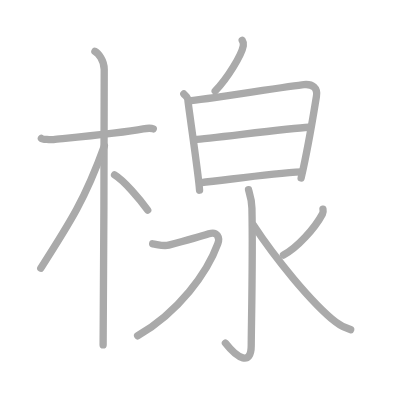
t = 0.00 s
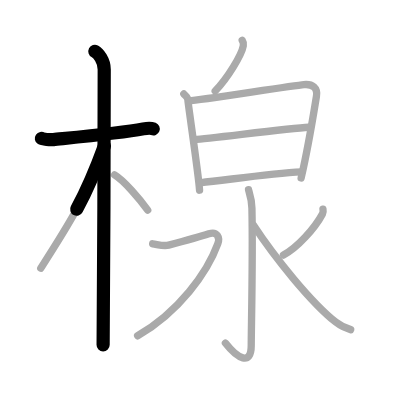
t = 2.50 s
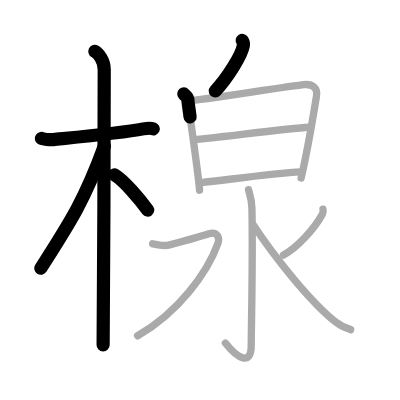
t = 5.25 s
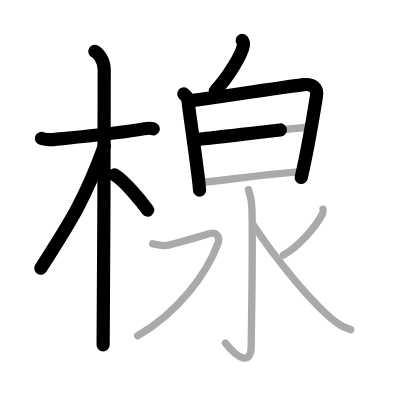
t = 7.75 s
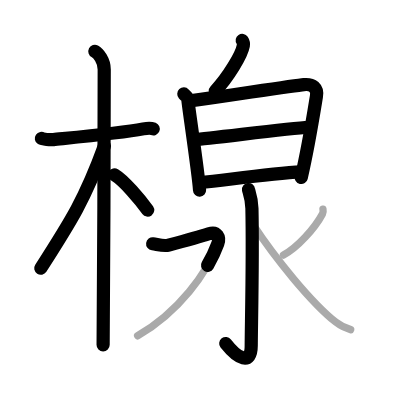
t = 10.50 s
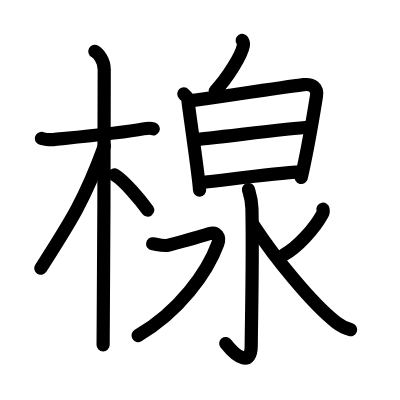
t = 13.00 s

The animated SVG that drew these frames (rendered in a browser with its animation timeline set to each time). Animation: 13 SMIL elements (animate=13); one cycle of 13.00 s.

<?xml version="1.0" standalone="no"?>
<!DOCTYPE svg PUBLIC "-//W3C//DTD SVG 1.1//EN"   "http://www.w3.org/Graphics/SVG/1.1/DTD/svg11.dtd">
<svg width="400px" height="400px"  version="1.1" xmlns="http://www.w3.org/2000/svg">
  <defs>
    <marker id="Triangle" viewBox="0 0 10 10" refX="0" refY="5" markerUnits="strokeWidth" markerWidth="3" style="stroke-opacity:0%;fill:#aaaaaa;" markerHeight="2" orient="auto">
      <path d="M 0 0 L 10 5 L 0 10 z" />
    </marker>
    
    <marker id="Arrow" viewBox="0 0 10 10" refX="5" refY="5" markerUnits="strokeWidth" markerWidth="1.8" style="stroke-opacity:0%;fill:#770000;" markerHeight="2" orient="auto">
      <path d="M 0 4 L 6 4 L 4 1 L 10 5 L 4 9 L 6 6 L 0 6 z" />
        <circle cx="5" cy="5" r="5" />
      </marker>
    
    <marker id="TriangleRed" viewBox="0 0 10 10" refX="0" refY="5" markerUnits="strokeWidth" markerWidth="3" style="stroke-opacity:0%;fill:#CC0000;" markerHeight="2" orient="auto">
      <path d="M 0 0 L 10 5 L 0 10 z" />
    </marker>
    
    <marker id="ArrowRed" viewBox="0 0 10 10" refX="5" refY="5" markerUnits="strokeWidth" markerWidth="1.8" style="stroke-opacity:0%;fill:#CC0000;" markerHeight="2" orient="auto">
      <path d="M 0 4 L 6 4 L 4 1 L 10 5 L 4 9 L 6 6 L 0 6 z" />
        <circle cx="5" cy="5" r="5" />
      </marker>
    
  </defs>
  
  <path style="fill:#ffffff; fill-opacity:100%; fill-rule:evenodd; stroke-width:0;" d="M 0 0 L 400px 0 L 400px 400px L 0 400px L 0 0" />

  <g transform="scale(3.6697247706422 3.6697247706422)">
<path style="fill:none; fill-opacity:0%; fill-rule:evenodd; stroke:#aaaaaa; stroke-opacity:100%; stroke-width: 1.5pt; stroke-linejoin:round; stroke-linecap:round;" d="M11.28 37.72c0.35 0.24 2.39 0.41 3.31 0.31c3.94-0.41 18.12-1.71 24.45-2.91c0.92-0.17 2.15-0.24 2.73 0"></path>
<path style="fill:none; fill-opacity:0%; fill-rule:evenodd; stroke:#aaaaaa; stroke-opacity:100%; stroke-width: 1.5pt; stroke-linejoin:round; stroke-linecap:round;" d="M25.86 14c0.91 0.47 2.54 2.5 2.54 4.92c0 0.95-0.12 69.25-0.3 75.08"></path>
<path style="fill:none; fill-opacity:0%; fill-rule:evenodd; stroke:#aaaaaa; stroke-opacity:100%; stroke-width: 1.5pt; stroke-linejoin:round; stroke-linecap:round;" d="M28.44 39.78c-5.25 14.49-9.2 20.62-17.33 33.31"></path>
<path style="fill:none; fill-opacity:0%; fill-rule:evenodd; stroke:#aaaaaa; stroke-opacity:100%; stroke-width: 1.5pt; stroke-linejoin:round; stroke-linecap:round;" d="M31.22 47.65c2.59 1.55 6.85 6.59 9.03 9.6"></path>
<path style="fill:none; fill-opacity:0%; fill-rule:evenodd; stroke:#aaaaaa; stroke-opacity:100%; stroke-width: 1.5pt; stroke-linejoin:round; stroke-linecap:round;" d="M66.01 11c0.31 0.46 0.36 1.04 0.29 1.47c-0.44 2.51-4.22 8.73-7.66 12.34"></path>
<path style="fill:none; fill-opacity:0%; fill-rule:evenodd; stroke:#aaaaaa; stroke-opacity:100%; stroke-width: 1.5pt; stroke-linejoin:round; stroke-linecap:round;" d="M50.09 25.6c0.55 0.59 1.11 0.86 1.11 1.68c0 0.82 2.95 20.52 3.18 24.55"></path>
<path style="fill:none; fill-opacity:0%; fill-rule:evenodd; stroke:#aaaaaa; stroke-opacity:100%; stroke-width: 1.5pt; stroke-linejoin:round; stroke-linecap:round;" d="M51.53 27.5c3.13-0.27 28.41-4.17 31.26-4.44c2.38-0.23 3.87 0.89 3.43 3.27c-0.23 1.29-1.98 12.75-4.16 22.18"></path>
<path style="fill:none; fill-opacity:0%; fill-rule:evenodd; stroke:#aaaaaa; stroke-opacity:100%; stroke-width: 1.5pt; stroke-linejoin:round; stroke-linecap:round;" d="M53.14 38.02c3.6-0.19 25.5-3.05 30.94-3.34"></path>
<path style="fill:none; fill-opacity:0%; fill-rule:evenodd; stroke:#aaaaaa; stroke-opacity:100%; stroke-width: 1.5pt; stroke-linejoin:round; stroke-linecap:round;" d="M54.44 49.81c9.47-1.05 19.59-2.53 27.7-2.96"></path>
<path style="fill:none; fill-opacity:0%; fill-rule:evenodd; stroke:#aaaaaa; stroke-opacity:100%; stroke-width: 1.5pt; stroke-linejoin:round; stroke-linecap:round;" d="M67.72 51.67c0.06 0.44 0.87 2.29 0.93 5.09c0.3 13.41-0.19 32.84-0.19 37.41c0 5.59-3.71 3.59-7.04-0.68"></path>
<path style="fill:none; fill-opacity:0%; fill-rule:evenodd; stroke:#aaaaaa; stroke-opacity:100%; stroke-width: 1.5pt; stroke-linejoin:round; stroke-linecap:round;" d="M41.6 66.43c1.38 0.19 2.98 0.74 4.36 0.37c1.38-0.37 8.66-2.36 10.95-3.1c2.29-0.74 3.06 1.02 2.44 2.72C56.5 74.25 48.75 85 37.5 91.5"></path>
<path style="fill:none; fill-opacity:0%; fill-rule:evenodd; stroke:#aaaaaa; stroke-opacity:100%; stroke-width: 1.5pt; stroke-linejoin:round; stroke-linecap:round;" d="M88.01 57c0.06 0.32 0.11 0.87-0.12 1.28c-2.11 3.94-6.83 9.16-10.64 11.22"></path>
<path style="fill:none; fill-opacity:0%; fill-rule:evenodd; stroke:#aaaaaa; stroke-opacity:100%; stroke-width: 1.5pt; stroke-linejoin:round; stroke-linecap:round;" d="M69 61.25c5.94 9.07 15.9 21.32 22.54 26.55c1.4 1.1 2.73 1.66 4.02 2.03"></path>

<path style="fill:none; fill-opacity:0%; fill-rule:evenodd; stroke:#000000; stroke-opacity:100%; stroke-width: 2.7pt; stroke-linejoin:round; stroke-linecap:round;" d="M11.28 37.72c0.35 0.24 2.39 0.41 3.31 0.31c3.94-0.41 18.12-1.71 24.45-2.91c0.92-0.17 2.15-0.24 2.73 0" pathLength="100" stroke-dashoffset="100" stroke-dasharray="100 105"><animate id="dashAnim1" attributeName="stroke-dashoffset" from="100" to="0" dur="1s" calcMode="linear" fill="freeze"/></path>
<path style="fill:none; fill-opacity:0%; fill-rule:evenodd; stroke:#000000; stroke-opacity:100%; stroke-width: 2.7pt; stroke-linejoin:round; stroke-linecap:round;" d="M25.86 14c0.91 0.47 2.54 2.5 2.54 4.92c0 0.95-0.12 69.25-0.3 75.08" pathLength="100" stroke-dashoffset="100" stroke-dasharray="100 105"><animate id="dashAnim2" attributeName="stroke-dashoffset" from="100" to="0" dur="1s" calcMode="linear" begin="dashAnim1.end" fill="freeze"/></path>
<path style="fill:none; fill-opacity:0%; fill-rule:evenodd; stroke:#000000; stroke-opacity:100%; stroke-width: 2.7pt; stroke-linejoin:round; stroke-linecap:round;" d="M28.44 39.78c-5.25 14.49-9.2 20.62-17.33 33.31" pathLength="100" stroke-dashoffset="100" stroke-dasharray="100 105"><animate id="dashAnim3" attributeName="stroke-dashoffset" from="100" to="0" dur="1s" calcMode="linear" begin="dashAnim2.end" fill="freeze"/></path>
<path style="fill:none; fill-opacity:0%; fill-rule:evenodd; stroke:#000000; stroke-opacity:100%; stroke-width: 2.7pt; stroke-linejoin:round; stroke-linecap:round;" d="M31.22 47.65c2.59 1.55 6.85 6.59 9.03 9.6" pathLength="100" stroke-dashoffset="100" stroke-dasharray="100 105"><animate id="dashAnim4" attributeName="stroke-dashoffset" from="100" to="0" dur="1s" calcMode="linear" begin="dashAnim3.end" fill="freeze"/></path>
<path style="fill:none; fill-opacity:0%; fill-rule:evenodd; stroke:#000000; stroke-opacity:100%; stroke-width: 2.7pt; stroke-linejoin:round; stroke-linecap:round;" d="M66.01 11c0.31 0.46 0.36 1.04 0.29 1.47c-0.44 2.51-4.22 8.73-7.66 12.34" pathLength="100" stroke-dashoffset="100" stroke-dasharray="100 105"><animate id="dashAnim5" attributeName="stroke-dashoffset" from="100" to="0" dur="1s" calcMode="linear" begin="dashAnim4.end" fill="freeze"/></path>
<path style="fill:none; fill-opacity:0%; fill-rule:evenodd; stroke:#000000; stroke-opacity:100%; stroke-width: 2.7pt; stroke-linejoin:round; stroke-linecap:round;" d="M50.09 25.6c0.55 0.59 1.11 0.86 1.11 1.68c0 0.82 2.95 20.52 3.18 24.55" pathLength="100" stroke-dashoffset="100" stroke-dasharray="100 105"><animate id="dashAnim6" attributeName="stroke-dashoffset" from="100" to="0" dur="1s" calcMode="linear" begin="dashAnim5.end" fill="freeze"/></path>
<path style="fill:none; fill-opacity:0%; fill-rule:evenodd; stroke:#000000; stroke-opacity:100%; stroke-width: 2.7pt; stroke-linejoin:round; stroke-linecap:round;" d="M51.53 27.5c3.13-0.27 28.41-4.17 31.26-4.44c2.38-0.23 3.87 0.89 3.43 3.27c-0.23 1.29-1.98 12.75-4.16 22.18" pathLength="100" stroke-dashoffset="100" stroke-dasharray="100 105"><animate id="dashAnim7" attributeName="stroke-dashoffset" from="100" to="0" dur="1s" calcMode="linear" begin="dashAnim6.end" fill="freeze"/></path>
<path style="fill:none; fill-opacity:0%; fill-rule:evenodd; stroke:#000000; stroke-opacity:100%; stroke-width: 2.7pt; stroke-linejoin:round; stroke-linecap:round;" d="M53.14 38.02c3.6-0.19 25.5-3.05 30.94-3.34" pathLength="100" stroke-dashoffset="100" stroke-dasharray="100 105"><animate id="dashAnim8" attributeName="stroke-dashoffset" from="100" to="0" dur="1s" calcMode="linear" begin="dashAnim7.end" fill="freeze"/></path>
<path style="fill:none; fill-opacity:0%; fill-rule:evenodd; stroke:#000000; stroke-opacity:100%; stroke-width: 2.7pt; stroke-linejoin:round; stroke-linecap:round;" d="M54.44 49.81c9.47-1.05 19.59-2.53 27.7-2.96" pathLength="100" stroke-dashoffset="100" stroke-dasharray="100 105"><animate id="dashAnim9" attributeName="stroke-dashoffset" from="100" to="0" dur="1s" calcMode="linear" begin="dashAnim8.end" fill="freeze"/></path>
<path style="fill:none; fill-opacity:0%; fill-rule:evenodd; stroke:#000000; stroke-opacity:100%; stroke-width: 2.7pt; stroke-linejoin:round; stroke-linecap:round;" d="M67.72 51.67c0.06 0.44 0.87 2.29 0.93 5.09c0.3 13.41-0.19 32.84-0.19 37.41c0 5.59-3.71 3.59-7.04-0.68" pathLength="100" stroke-dashoffset="100" stroke-dasharray="100 105"><animate id="dashAnim10" attributeName="stroke-dashoffset" from="100" to="0" dur="1s" calcMode="linear" begin="dashAnim9.end" fill="freeze"/></path>
<path style="fill:none; fill-opacity:0%; fill-rule:evenodd; stroke:#000000; stroke-opacity:100%; stroke-width: 2.7pt; stroke-linejoin:round; stroke-linecap:round;" d="M41.6 66.43c1.38 0.19 2.98 0.74 4.36 0.37c1.38-0.37 8.66-2.36 10.95-3.1c2.29-0.74 3.06 1.02 2.44 2.72C56.5 74.25 48.75 85 37.5 91.5" pathLength="100" stroke-dashoffset="100" stroke-dasharray="100 105"><animate id="dashAnim11" attributeName="stroke-dashoffset" from="100" to="0" dur="1s" calcMode="linear" begin="dashAnim10.end" fill="freeze"/></path>
<path style="fill:none; fill-opacity:0%; fill-rule:evenodd; stroke:#000000; stroke-opacity:100%; stroke-width: 2.7pt; stroke-linejoin:round; stroke-linecap:round;" d="M88.01 57c0.06 0.32 0.11 0.87-0.12 1.28c-2.11 3.94-6.83 9.16-10.64 11.22" pathLength="100" stroke-dashoffset="100" stroke-dasharray="100 105"><animate id="dashAnim12" attributeName="stroke-dashoffset" from="100" to="0" dur="1s" calcMode="linear" begin="dashAnim11.end" fill="freeze"/></path>
<path style="fill:none; fill-opacity:0%; fill-rule:evenodd; stroke:#000000; stroke-opacity:100%; stroke-width: 2.7pt; stroke-linejoin:round; stroke-linecap:round;" d="M69 61.25c5.94 9.07 15.9 21.32 22.54 26.55c1.4 1.1 2.73 1.66 4.02 2.03" pathLength="100" stroke-dashoffset="100" stroke-dasharray="100 105"><animate id="dashAnim13" attributeName="stroke-dashoffset" from="100" to="0" dur="1s" calcMode="linear" begin="dashAnim12.end" fill="freeze"/></path>

</g>

</svg>  
          
